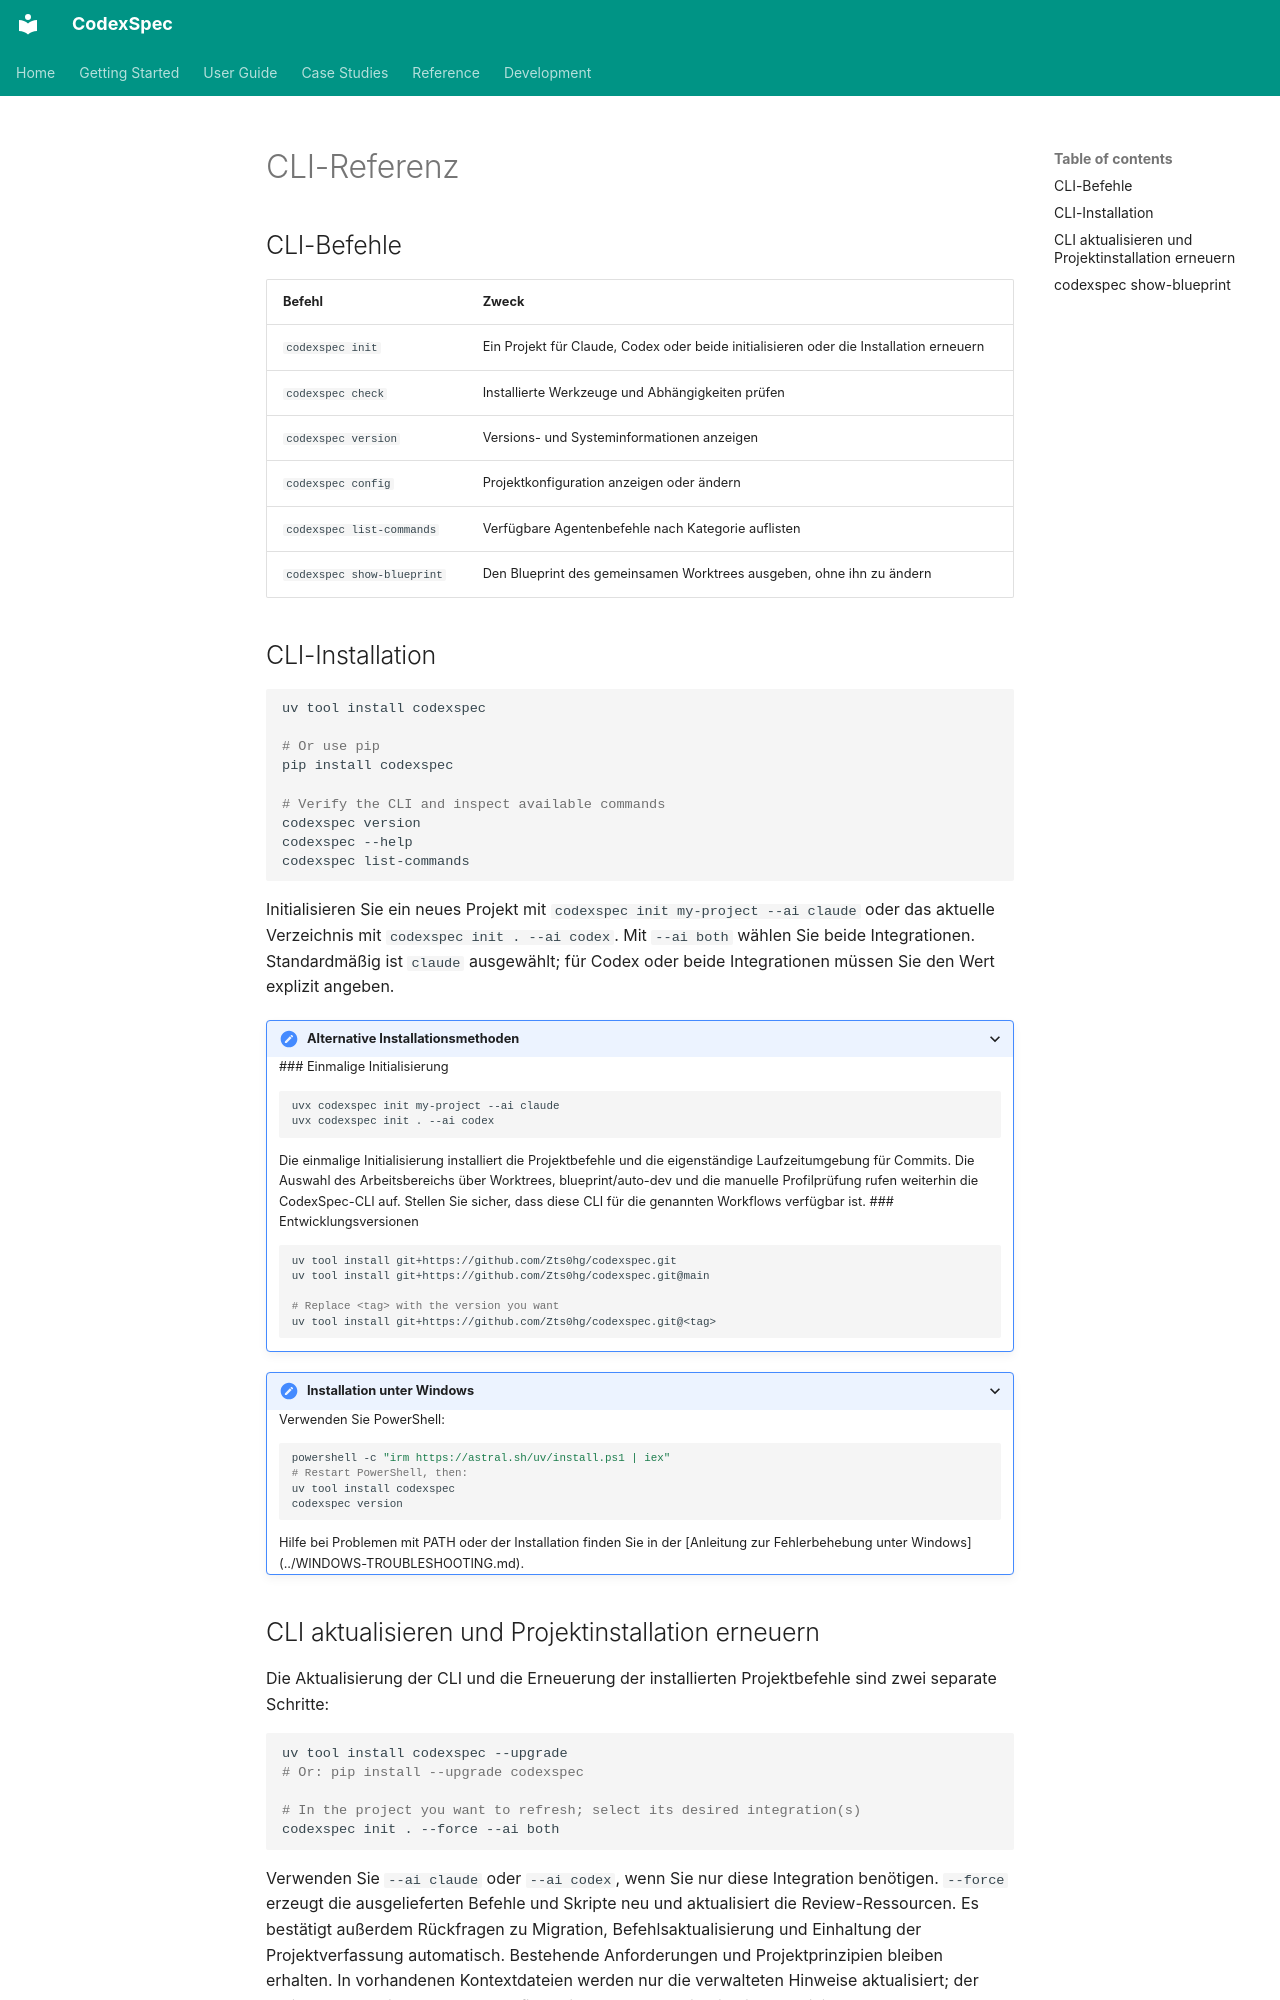

repository: Zts0hg/codexspec · page: de/reference/cli/index.html · generator: mkdocs

# CLI-Referenz

<a id="cli-commands"></a>

## CLI-Befehle

| Befehl | Zweck |
|---------|---------|
| `codexspec init` | Ein Projekt für Claude, Codex oder beide initialisieren oder die Installation erneuern |
| `codexspec check` | Installierte Werkzeuge und Abhängigkeiten prüfen |
| `codexspec version` | Versions- und Systeminformationen anzeigen |
| `codexspec config` | Projektkonfiguration anzeigen oder ändern |
| `codexspec list-commands` | Verfügbare Agentenbefehle nach Kategorie auflisten |
| `codexspec show-blueprint` | Den Blueprint des gemeinsamen Worktrees ausgeben, ohne ihn zu ändern |

<a id="cli-installation"></a>

## CLI-Installation

```bash
uv tool install codexspec

# Or use pip
pip install codexspec

# Verify the CLI and inspect available commands
codexspec version
codexspec --help
codexspec list-commands
```

Initialisieren Sie ein neues Projekt mit `codexspec init my-project --ai claude`
oder das aktuelle Verzeichnis mit `codexspec init . --ai codex`. Mit `--ai both`
wählen Sie beide Integrationen. Standardmäßig ist `claude` ausgewählt; für Codex
oder beide Integrationen müssen Sie den Wert explizit angeben.

<details>
<summary>Alternative Installationsmethoden</summary>

<a id="one-time-initialization"></a>

### Einmalige Initialisierung

```bash
uvx codexspec init my-project --ai claude
uvx codexspec init . --ai codex
```

Die einmalige Initialisierung installiert die Projektbefehle und die eigenständige
Laufzeitumgebung für Commits. Die Auswahl des Arbeitsbereichs über Worktrees, blueprint/auto-dev
und die manuelle Profilprüfung rufen weiterhin die CodexSpec-CLI auf. Stellen Sie
sicher, dass diese CLI für die genannten Workflows verfügbar ist.

<a id="development-versions"></a>

### Entwicklungsversionen

```bash
uv tool install git+https://github.com/Zts0hg/codexspec.git
uv tool install git+https://github.com/Zts0hg/codexspec.git@main

# Replace <tag> with the version you want
uv tool install git+https://github.com/Zts0hg/codexspec.git@<tag>
```

</details>

<details>
<summary>Installation unter Windows</summary>

Verwenden Sie PowerShell:

```powershell
powershell -c "irm https://astral.sh/uv/install.ps1 | iex"
# Restart PowerShell, then:
uv tool install codexspec
codexspec version
```

Hilfe bei Problemen mit PATH oder der Installation finden Sie in der
[Anleitung zur Fehlerbehebung unter Windows](../WINDOWS-TROUBLESHOOTING.md).

</details>

<a id="upgrade-and-refresh-a-project"></a>
